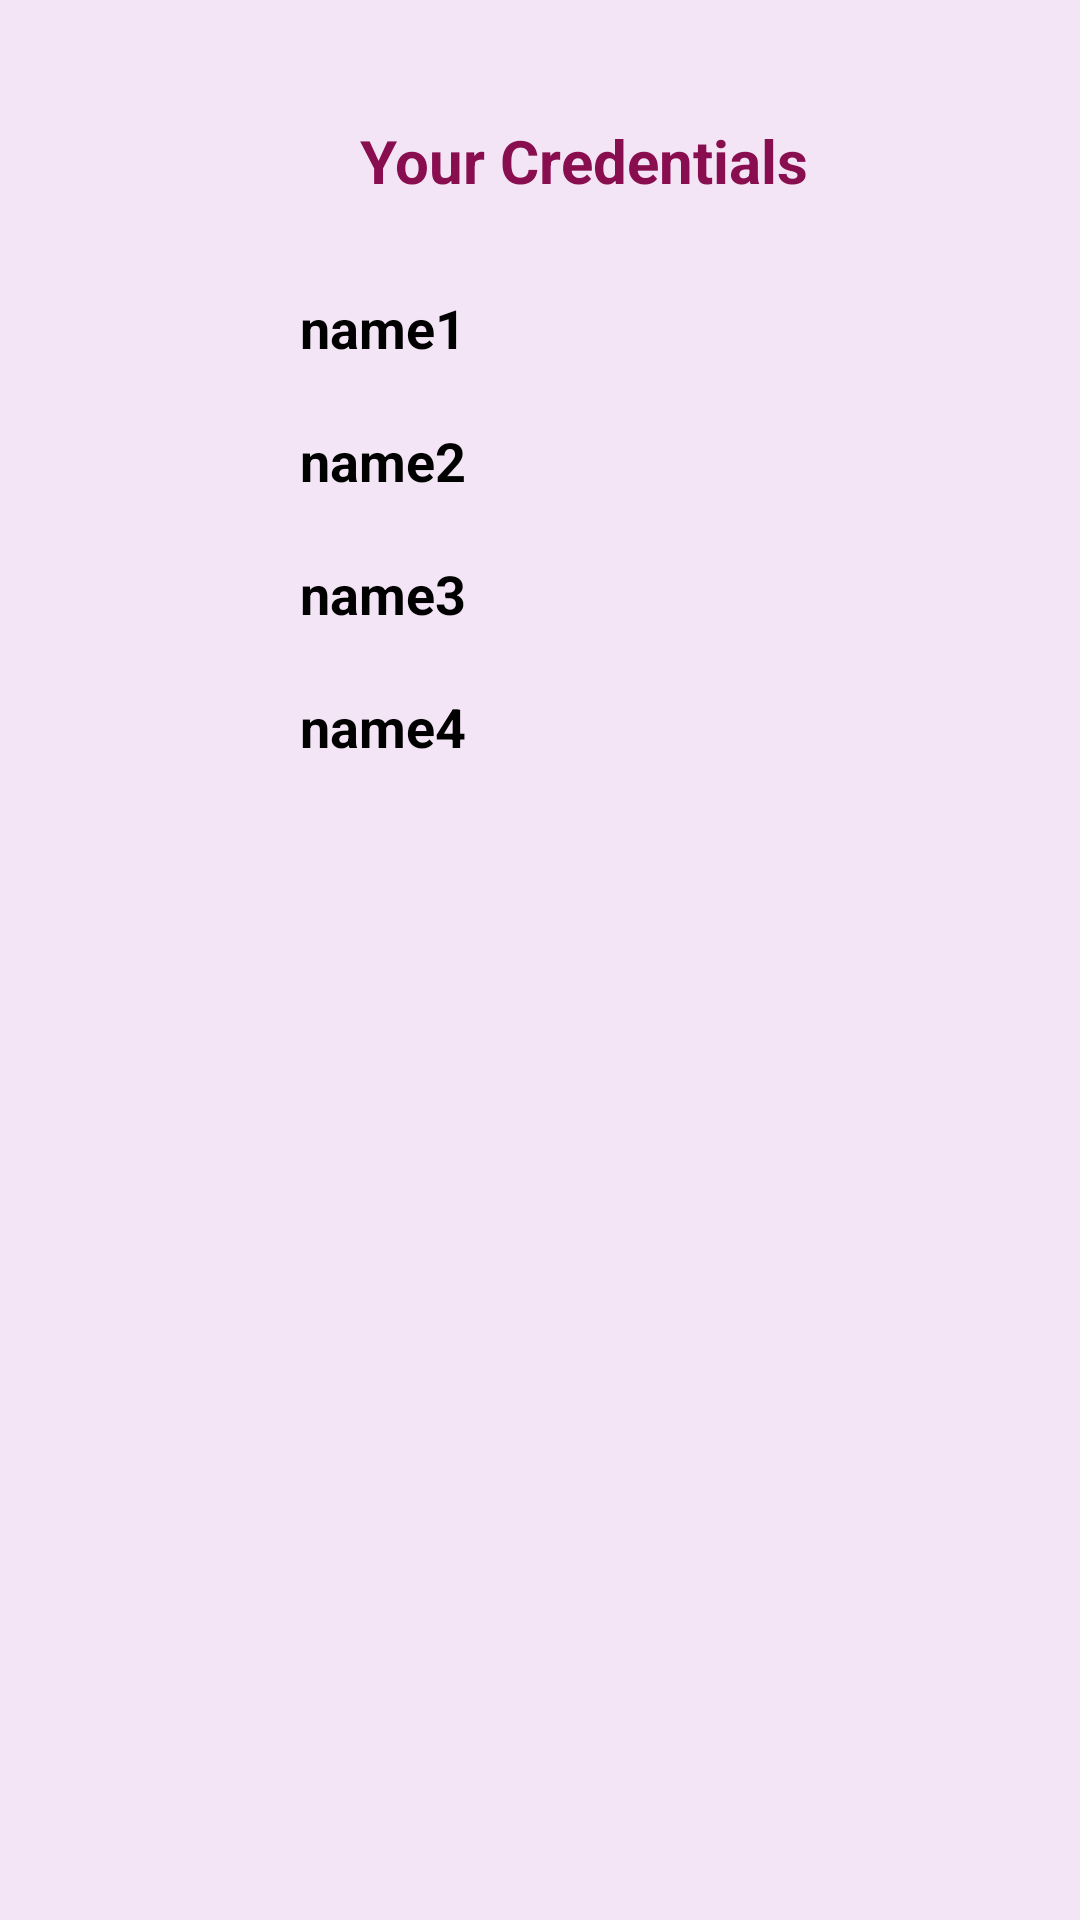

Here is an Android app screen rendered from its layout file. Give the layout XML and the strings, colors and styles it references.
<!-- AndroidManifest.xml: application theme Theme.RelativeLayout -->
<!-- res/layout/activity_main2.xml -->
<?xml version="1.0" encoding="utf-8"?>
<RelativeLayout xmlns:android="http://schemas.android.com/apk/res/android"
    xmlns:app="http://schemas.android.com/apk/res-auto"
    xmlns:tools="http://schemas.android.com/tools"
    android:layout_width="match_parent"
    android:layout_height="match_parent"
    tools:context=".MainActivity2"
    android:background="#F3E5F5">

    <TextView
        android:id="@+id/txtHeader"
        android:layout_width="wrap_content"
        android:layout_height="wrap_content"
        android:layout_marginStart="120dp"
        android:layout_marginTop="40dp"
        android:text="Your Credentials"
        android:textColor="#880E4F"
        android:textSize="20sp"
        android:textStyle="bold" />

    <TextView
        android:id="@+id/txtName1"
        android:layout_width="wrap_content"
        android:layout_height="wrap_content"
        android:layout_below="@+id/txtHeader"
        android:layout_marginStart="100dp"
        android:layout_marginTop="30dp"
        android:text="name1"
        android:textColor="#000000"
        android:textSize="18sp"
        android:textStyle="bold" />

    <TextView
        android:id="@+id/txtName2"
        android:layout_width="wrap_content"
        android:layout_height="wrap_content"
        android:layout_below="@+id/txtName1"
        android:layout_marginStart="100dp"
        android:layout_marginTop="20dp"
        android:text="name2"
        android:textColor="#000000"
        android:textSize="18sp"
        android:textStyle="bold" />

    <TextView
        android:id="@+id/txtName3"
        android:layout_width="wrap_content"
        android:layout_height="wrap_content"
        android:layout_below="@+id/txtName2"
        android:layout_marginStart="100dp"
        android:layout_marginTop="20dp"
        android:text="name3"
        android:textColor="#000000"
        android:textSize="18sp"
        android:textStyle="bold" />

    <TextView
        android:id="@+id/txtName4"
        android:layout_width="wrap_content"
        android:layout_height="wrap_content"
        android:layout_below="@+id/txtName3"
        android:layout_marginStart="100dp"
        android:layout_marginTop="20dp"
        android:text="name4"
        android:textColor="#000000"
        android:textSize="18sp"
        android:textStyle="bold" />


</RelativeLayout>
<!-- resources referenced by this layout -->
<resources>
  <style name="Theme.RelativeLayout" parent="Theme.MaterialComponents.DayNight.DarkActionBar">
          
          <item name="colorPrimary">@color/new_100</item>
          <item name="colorPrimaryVariant">@color/dark</item>
          <item name="colorOnPrimary">@color/white</item>
          
          <item name="colorSecondary">@color/teal_200</item>
          <item name="colorSecondaryVariant">@color/teal_700</item>
          <item name="colorOnSecondary">@color/black</item>
          
          <item name="android:statusBarColor" tools:targetApi="l">?attr/colorPrimaryVariant</item>
          
      </style>
  <color name="new_100">#5D1049</color>
  <color name="dark">#4E0D3A</color>
  <color name="white">#FFFFFFFF</color>
  <color name="teal_200">#FF03DAC5</color>
  <color name="teal_700">#FF018786</color>
  <color name="black">#FF000000</color>
</resources>
